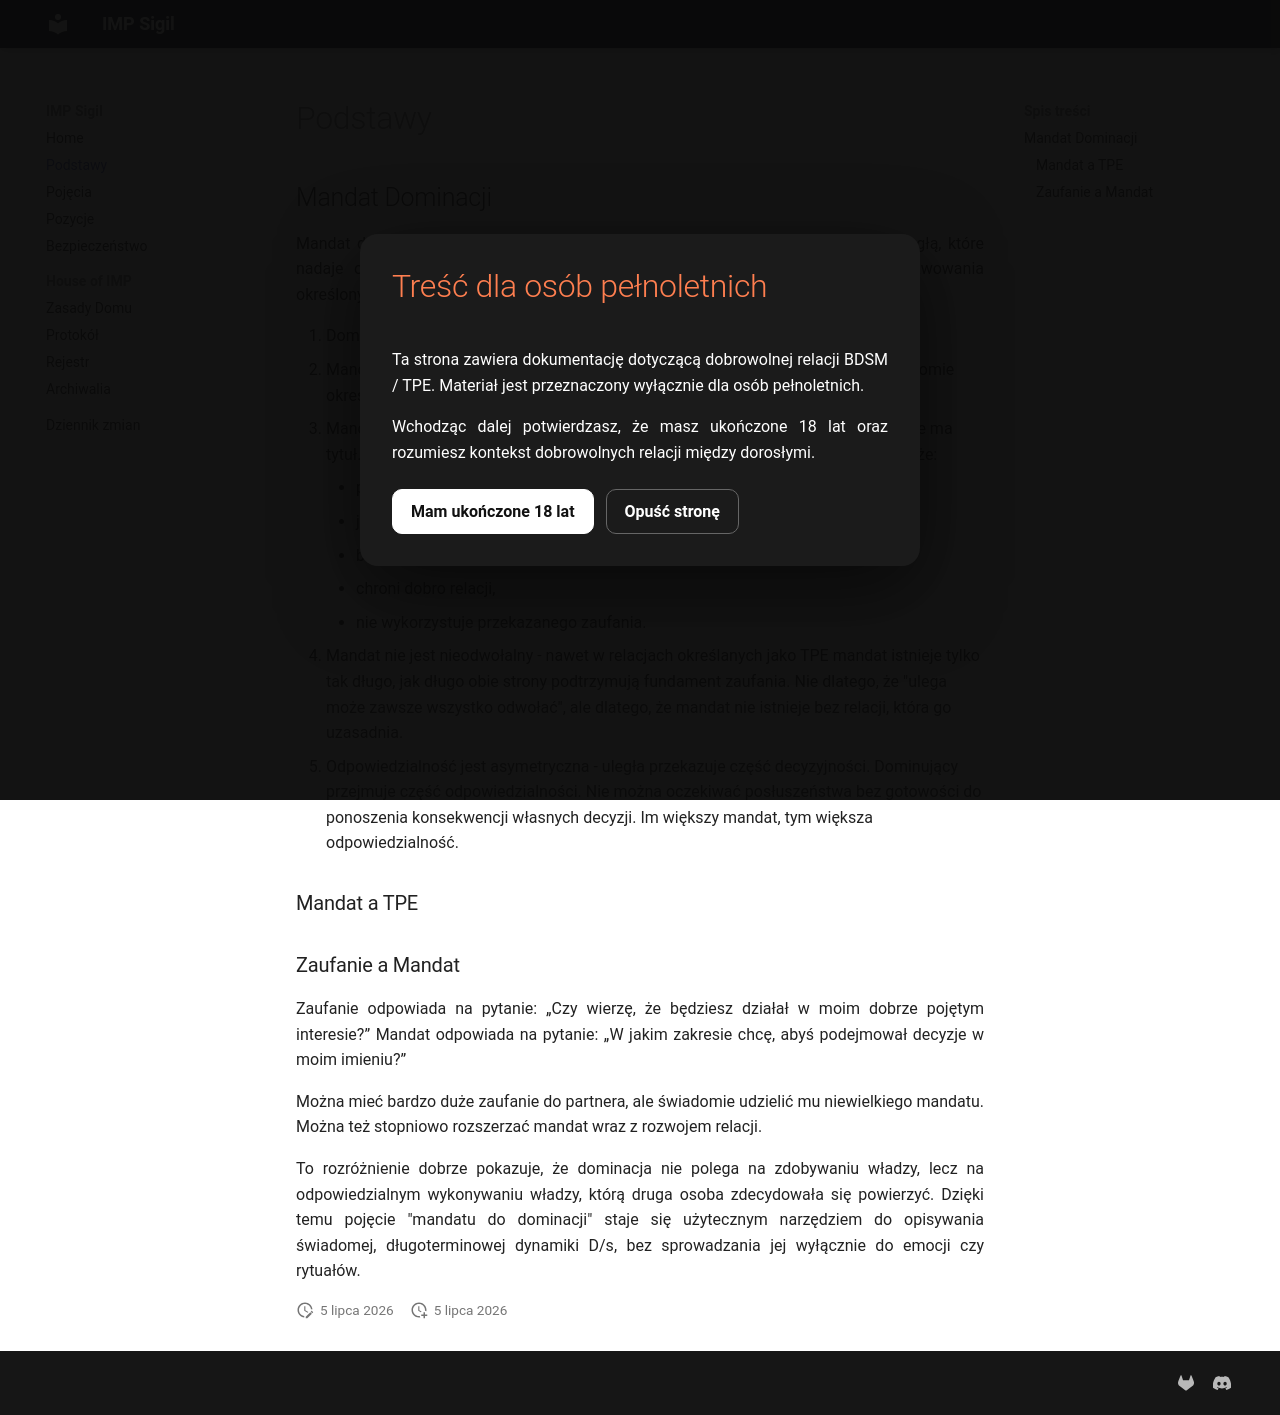

repository: impsigil/impsigil.github.io · page: podstawy/index.html · generator: mkdocs

# Podstawy

## Mandat Dominacji

Mandat do dominacji jest dobrowolnym upoważnieniem udzielonym przez osobę uległą, które nadaje osobie dominującej prawo do podejmowania określonych decyzji i egzekwowania określonych zasad w granicach wspólnie ustalonej relacji.

1. Dominujący nie bierze władzy, to wuległa ją oddaje
2. Mandat ma zakres - każdy mandat ma granice, dojrzałe relacje zwykle bardzo świadomie określają, gdzie mandat się zaczyna, a gdzie kończy.
3. Mandat wymaga legitymacji - osoba dominująca nie utrzymuje autorytetu dlatego, że ma tytuł. To autorytet buduje mandat, nie odwrotnie. Dominujący utrzymuje go dlatego, że:
    - podejmuje dobre decyzje,
    - jest przewidywalna,
    - bierze odpowiedzialność,
    - chroni dobro relacji,
    - nie wykorzystuje przekazanego zaufania.
4. Mandat nie jest nieodwołalny - nawet w relacjach określanych jako TPE mandat istnieje tylko tak długo, jak długo obie strony podtrzymują fundament zaufania. Nie dlatego, że "ulega może zawsze wszystko odwołać", ale dlatego, że mandat nie istnieje bez relacji, która go uzasadnia.
5. Odpowiedzialność jest asymetryczna - uległa przekazuje część decyzyjności. Dominujący przejmuje część odpowiedzialności. Nie można oczekiwać posłuszeństwa bez gotowości do ponoszenia konsekwencji własnych decyzji. Im większy mandat, tym większa odpowiedzialność.

### Mandat a TPE



### Zaufanie a Mandat

Zaufanie odpowiada na pytanie: „Czy wierzę, że będziesz działał w moim dobrze pojętym interesie?”
Mandat odpowiada na pytanie: „W jakim zakresie chcę, abyś podejmował decyzje w moim imieniu?”

Można mieć bardzo duże zaufanie do partnera, ale świadomie udzielić mu niewielkiego mandatu. Można też stopniowo rozszerzać mandat wraz z rozwojem relacji.

To rozróżnienie dobrze pokazuje, że dominacja nie polega na zdobywaniu władzy, lecz na odpowiedzialnym wykonywaniu władzy, którą druga osoba zdecydowała się powierzyć. Dzięki temu pojęcie "mandatu do dominacji" staje się użytecznym narzędziem do opisywania świadomej, długoterminowej dynamiki D/s, bez sprowadzania jej wyłącznie do emocji czy rytuałów.
